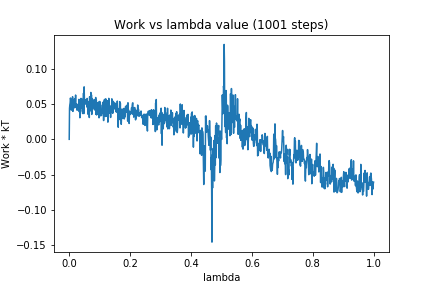

The data file committed next to this chart (first rows):
0, 0.0
1, 0.04408
2, 0.04894
3, 0.05156
4, 0.05865
5, 0.05566
6, 0.04428
7, 0.04142
8, 0.05006
9, 0.05672
10, 0.04972
11, 0.0605
12, 0.03963
13, 0.04824
14, 0.05415
15, 0.05216
16, 0.0447
17, 0.05739
18, 0.05465
19, 0.04503
20, 0.05227
21, 0.06289
22, 0.04649
23, 0.05039
24, 0.0472
25, 0.04555
26, 0.04131
27, 0.04857
28, 0.04961
29, 0.04891
30, 0.04742
31, 0.05037
32, 0.05676
33, 0.03915
34, 0.05416
35, 0.03061
36, 0.04965
37, 0.0394
38, 0.05803
39, 0.0447
40, 0.05791
41, 0.04415
42, 0.05682
43, 0.04866
44, 0.03664
45, 0.05097
46, 0.04693
47, 0.06558
48, 0.03651
49, 0.07451
50, 0.05554
51, 0.05131
52, 0.05649
53, 0.05
54, 0.05341
55, 0.0526
56, 0.05443
57, 0.05575
58, 0.04585
59, 0.05808
60, 0.05019
... 940 more rows
